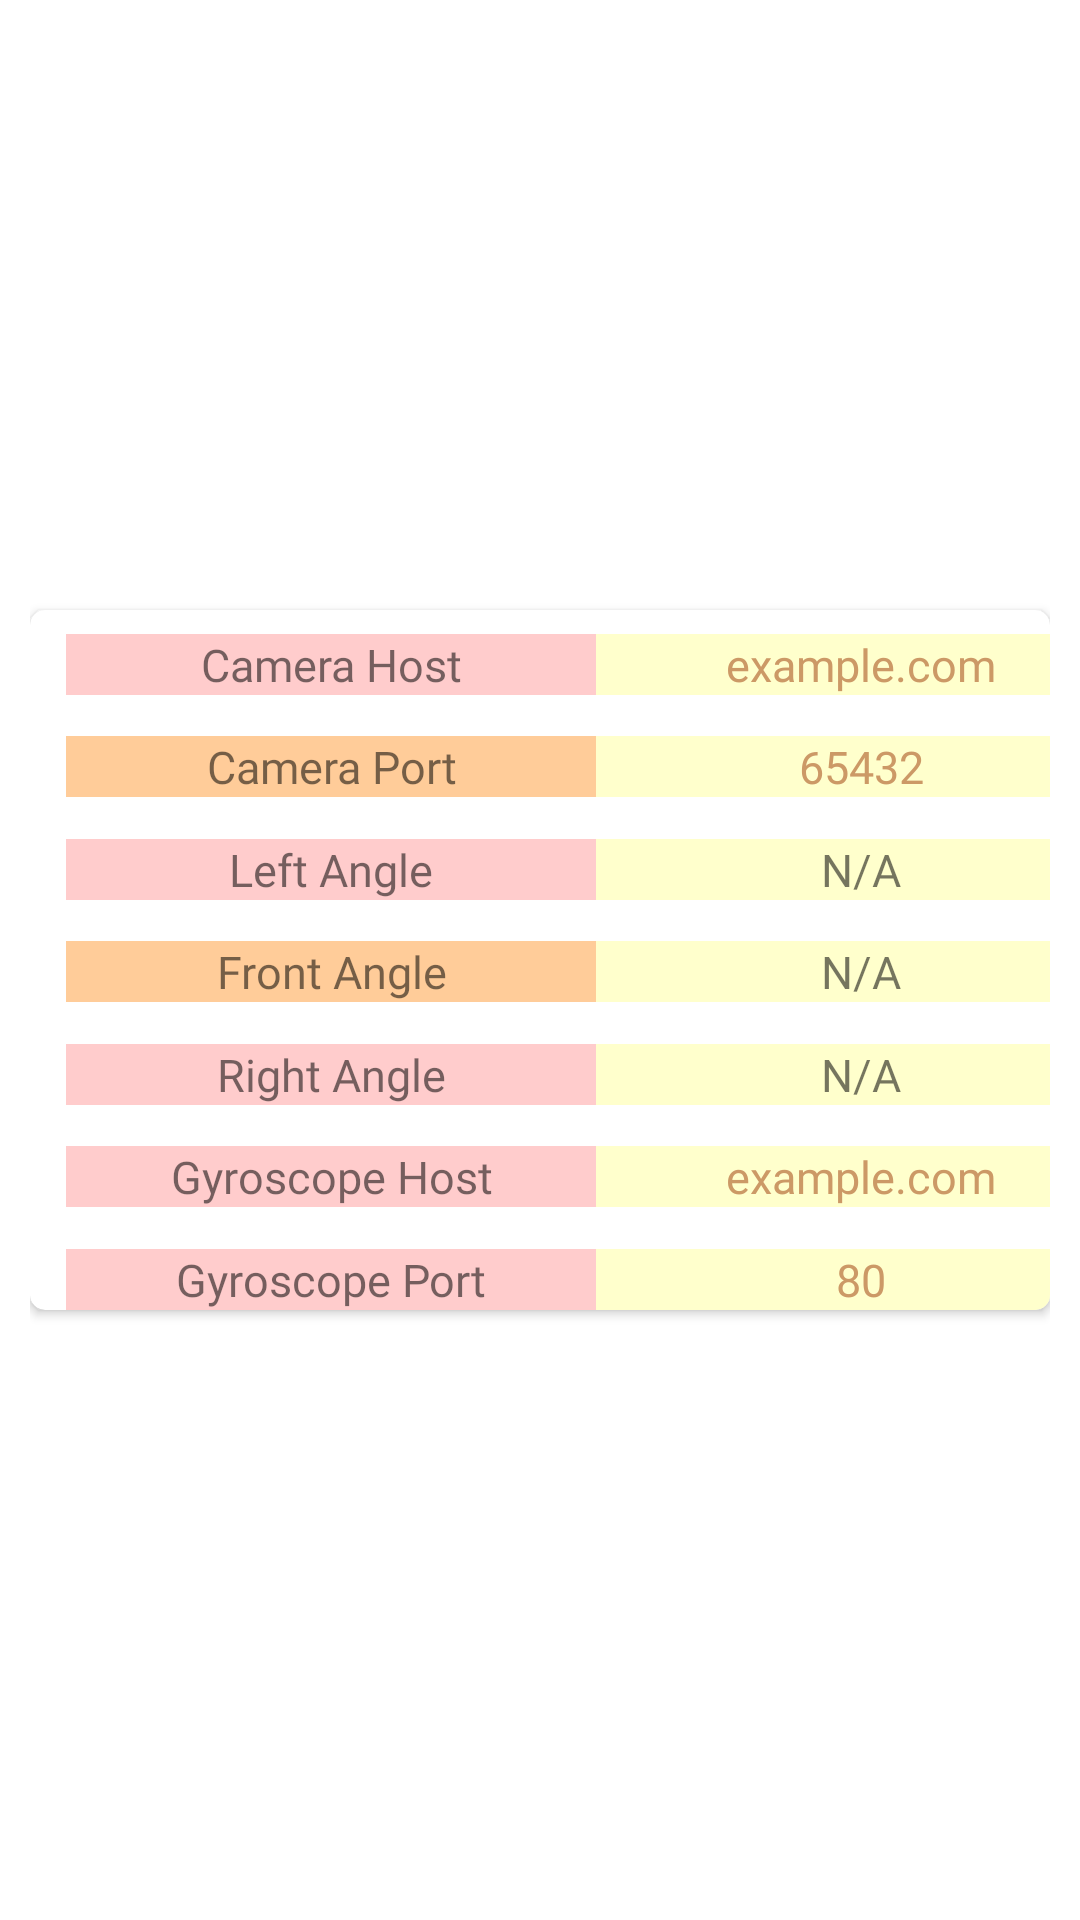

Android layout source for this screen:
<!-- AndroidManifest.xml: application theme Theme.AutoCoach20 -->
<!-- res/layout/activity_popupface.xml -->
<?xml version="1.0" encoding="utf-8"?>
<LinearLayout xmlns:android="http://schemas.android.com/apk/res/android"
    xmlns:app="http://schemas.android.com/apk/res-auto"
    android:layout_width="wrap_content"
    android:layout_height="wrap_content"
    android:gravity="center"
    android:paddingLeft="10dp"
    android:paddingRight="10dp">

    <androidx.cardview.widget.CardView
        android:layout_width="match_parent"
        android:layout_height="wrap_content"
        app:cardCornerRadius="5dp">

        <LinearLayout
            android:layout_width="wrap_content"
            android:layout_height="match_parent"
            android:orientation="vertical">


            <TableLayout
                android:id="@+id/tableLayout"
                android:layout_width="wrap_content"
                android:layout_height="wrap_content"
                android:layout_gravity="center"
                android:layout_marginLeft="8dp"
                android:layout_marginTop="8dp">

                <TableRow
                    android:layout_width="match_parent"
                    android:layout_height="match_parent">

                    <TextView
                        android:id="@+id/headpositiondebug_camerahost"
                        android:layout_width="wrap_content"
                        android:layout_height="wrap_content"
                        android:background="@color/warm3"
                        android:ems="10"
                        android:fontFamily="@font/overlock_black"
                        android:gravity="center"
                        android:text="Camera Host"
                        android:textSize="15sp" />

                    <EditText
                        android:id="@+id/headpositiondebug_camerahostedit"
                        android:layout_width="150dp"
                        android:layout_height="wrap_content"
                        android:background="@color/warm4"
                        android:ems="10"
                        android:fontFamily="@font/overlock_black"
                        android:gravity="center"
                        android:hint="example.com"
                        android:inputType="text"
                        android:textColorHint="@color/dark_orange"
                        android:textSize="15sp" />


                </TableRow>

                <TableRow
                    android:layout_width="match_parent"
                    android:layout_height="match_parent">

                    <TextView
                        android:id="@+id/headpositiondebug_cameraport"
                        android:layout_width="wrap_content"
                        android:layout_height="wrap_content"
                        android:background="@color/warm2"
                        android:ems="10"
                        android:fontFamily="@font/overlock_black"
                        android:gravity="center"
                        android:text="Camera Port"
                        android:textSize="15sp" />

                    <EditText
                        android:id="@+id/headpositiondebug_cameraportedit"
                        android:layout_width="wrap_content"
                        android:layout_height="wrap_content"
                        android:background="@color/warm4"
                        android:ems="8"
                        android:fontFamily="@font/overlock_black"
                        android:gravity="center"
                        android:inputType="number"
                        android:text="65432"
                        android:textColor="@color/dark_orange"
                        android:textSize="15sp" />

                    <Button
                        android:id="@+id/headpositiondebug_cameraconnectbtn"
                        android:layout_width="wrap_content"
                        android:layout_height="wrap_content"
                        android:backgroundTint="@color/warm2"
                        android:ems="10"
                        android:fontFamily="@font/overlock_black"
                        android:gravity="center"

                        android:text="Connect"
                        android:textSize="15sp" />
                </TableRow>

                <TableRow
                    android:layout_width="match_parent"
                    android:layout_height="match_parent">

                    <TextView
                        android:id="@+id/headpositiondebug_leftangle"
                        android:layout_width="wrap_content"
                        android:layout_height="wrap_content"
                        android:background="@color/warm3"
                        android:ems="10"
                        android:fontFamily="@font/overlock_black"
                        android:gravity="center"
                        android:text="Left Angle"
                        android:textSize="15sp" />

                    <TextView
                        android:id="@+id/headpositiondebug_leftanglevalue"
                        android:layout_width="wrap_content"
                        android:layout_height="wrap_content"
                        android:background="@color/warm4"
                        android:ems="10"
                        android:fontFamily="@font/overlock_black"
                        android:gravity="center"
                        android:text="N/A"
                        android:textSize="15sp" />

                </TableRow>

                <TableRow
                    android:layout_width="match_parent"
                    android:layout_height="match_parent">

                    <TextView
                        android:id="@+id/headpositiondebug_frontangle"
                        android:layout_width="wrap_content"
                        android:layout_height="wrap_content"
                        android:background="@color/warm2"
                        android:ems="10"
                        android:fontFamily="@font/overlock_black"
                        android:gravity="center"
                        android:text="Front Angle"
                        android:textSize="15sp" />

                    <TextView
                        android:id="@+id/headpositiondebug_frontanglevalue"
                        android:layout_width="wrap_content"
                        android:layout_height="wrap_content"
                        android:background="@color/warm4"
                        android:ems="10"
                        android:fontFamily="@font/overlock_black"
                        android:gravity="center"
                        android:text="N/A"
                        android:textSize="15sp" />

                    <Button
                        android:id="@+id/headpositiondebug_calibratebtn"
                        android:layout_width="wrap_content"
                        android:layout_height="wrap_content"
                        android:backgroundTint="@color/warm2"
                        android:ems="10"
                        android:fontFamily="@font/overlock_black"
                        android:gravity="center"

                        android:text="Calibrate"
                        android:textSize="15sp" />
                </TableRow>


                <TableRow
                    android:layout_width="match_parent"
                    android:layout_height="match_parent">

                    <TextView
                        android:id="@+id/rightangle"
                        android:layout_width="wrap_content"
                        android:layout_height="wrap_content"
                        android:background="@color/warm3"
                        android:ems="10"
                        android:fontFamily="@font/overlock_black"
                        android:gravity="center"
                        android:text="Right Angle"
                        android:textSize="15sp" />

                    <TextView
                        android:id="@+id/headpositiondebug_rightanglevalue"
                        android:layout_width="wrap_content"
                        android:layout_height="wrap_content"
                        android:background="@color/warm4"
                        android:ems="10"
                        android:fontFamily="@font/overlock_black"
                        android:gravity="center"
                        android:text="N/A"
                        android:textSize="15sp" />
                </TableRow>


                <TableRow
                    android:layout_width="match_parent"
                    android:layout_height="match_parent">

                    <TextView
                        android:id="@+id/headpositiondebug_gyrohost"
                        android:layout_width="wrap_content"
                        android:layout_height="wrap_content"
                        android:background="@color/warm3"
                        android:ems="10"
                        android:fontFamily="@font/overlock_black"
                        android:gravity="center"
                        android:text="Gyroscope Host"
                        android:textSize="15sp" />


                    <EditText
                        android:id="@+id/headpositiondebug_gyrohostedit"
                        android:layout_width="150dp"
                        android:layout_height="wrap_content"
                        android:background="@color/warm4"
                        android:ems="10"
                        android:fontFamily="@font/overlock_black"
                        android:gravity="center"
                        android:hint="example.com"
                        android:inputType="text"
                        android:textColorHint="@color/dark_orange"
                        android:textSize="15sp" />

                    <Button
                        android:id="@+id/headpositiondebug_gyroconnectbtn"
                        android:layout_width="wrap_content"
                        android:layout_height="wrap_content"
                        android:backgroundTint="@color/warm2"
                        android:ems="10"
                        android:fontFamily="@font/overlock_black"
                        android:gravity="center"

                        android:text="Connect"
                        android:textSize="15sp" />
                </TableRow>

                <TableRow
                    android:layout_width="match_parent"
                    android:layout_height="match_parent">

                    <TextView
                        android:id="@+id/headpositiondebug_gyroport"
                        android:layout_width="wrap_content"
                        android:layout_height="wrap_content"
                        android:background="@color/warm3"
                        android:ems="10"
                        android:fontFamily="@font/overlock_black"
                        android:gravity="center"
                        android:text="Gyroscope Port"
                        android:textSize="15sp" />


                    <EditText
                        android:id="@+id/headpositiondebug_gyroportedit"
                        android:layout_width="wrap_content"
                        android:layout_height="wrap_content"
                        android:background="@color/warm4"
                        android:ems="8"
                        android:fontFamily="@font/overlock_black"
                        android:gravity="center"
                        android:inputType="number"
                        android:text="80"
                        android:textColor="@color/dark_orange"
                        android:textSize="15sp" />


                </TableRow>
            </TableLayout>
        </LinearLayout>
    </androidx.cardview.widget.CardView>

</LinearLayout>
<!-- resources referenced by this layout -->
<resources>
  <color name="dark_orange">#CC9966</color>
  <color name="warm2">#FFCC99</color>
  <color name="warm3">#FFCCCC</color>
  <color name="warm4">#FFFFCC</color>
  <style name="Theme.AutoCoach20" parent="Theme.MaterialComponents.DayNight.DarkActionBar">
          
          <item name="colorPrimary">@color/warm1</item>
          <item name="colorPrimaryVariant">@color/warm3</item>
          <item name="colorOnPrimary">@color/warm4</item>
          
          <item name="colorSecondary">@color/warm2</item>
          <item name="colorSecondaryVariant">@color/dark_orange</item>
          <item name="colorOnSecondary">@color/grey_blue</item>
          
          <item name="android:statusBarColor" tools:targetApi="l">?attr/colorPrimaryVariant</item>
          
      </style>
  <color name="warm1">#99CCCC</color>
  <color name="grey_blue">#666699</color>
</resources>
